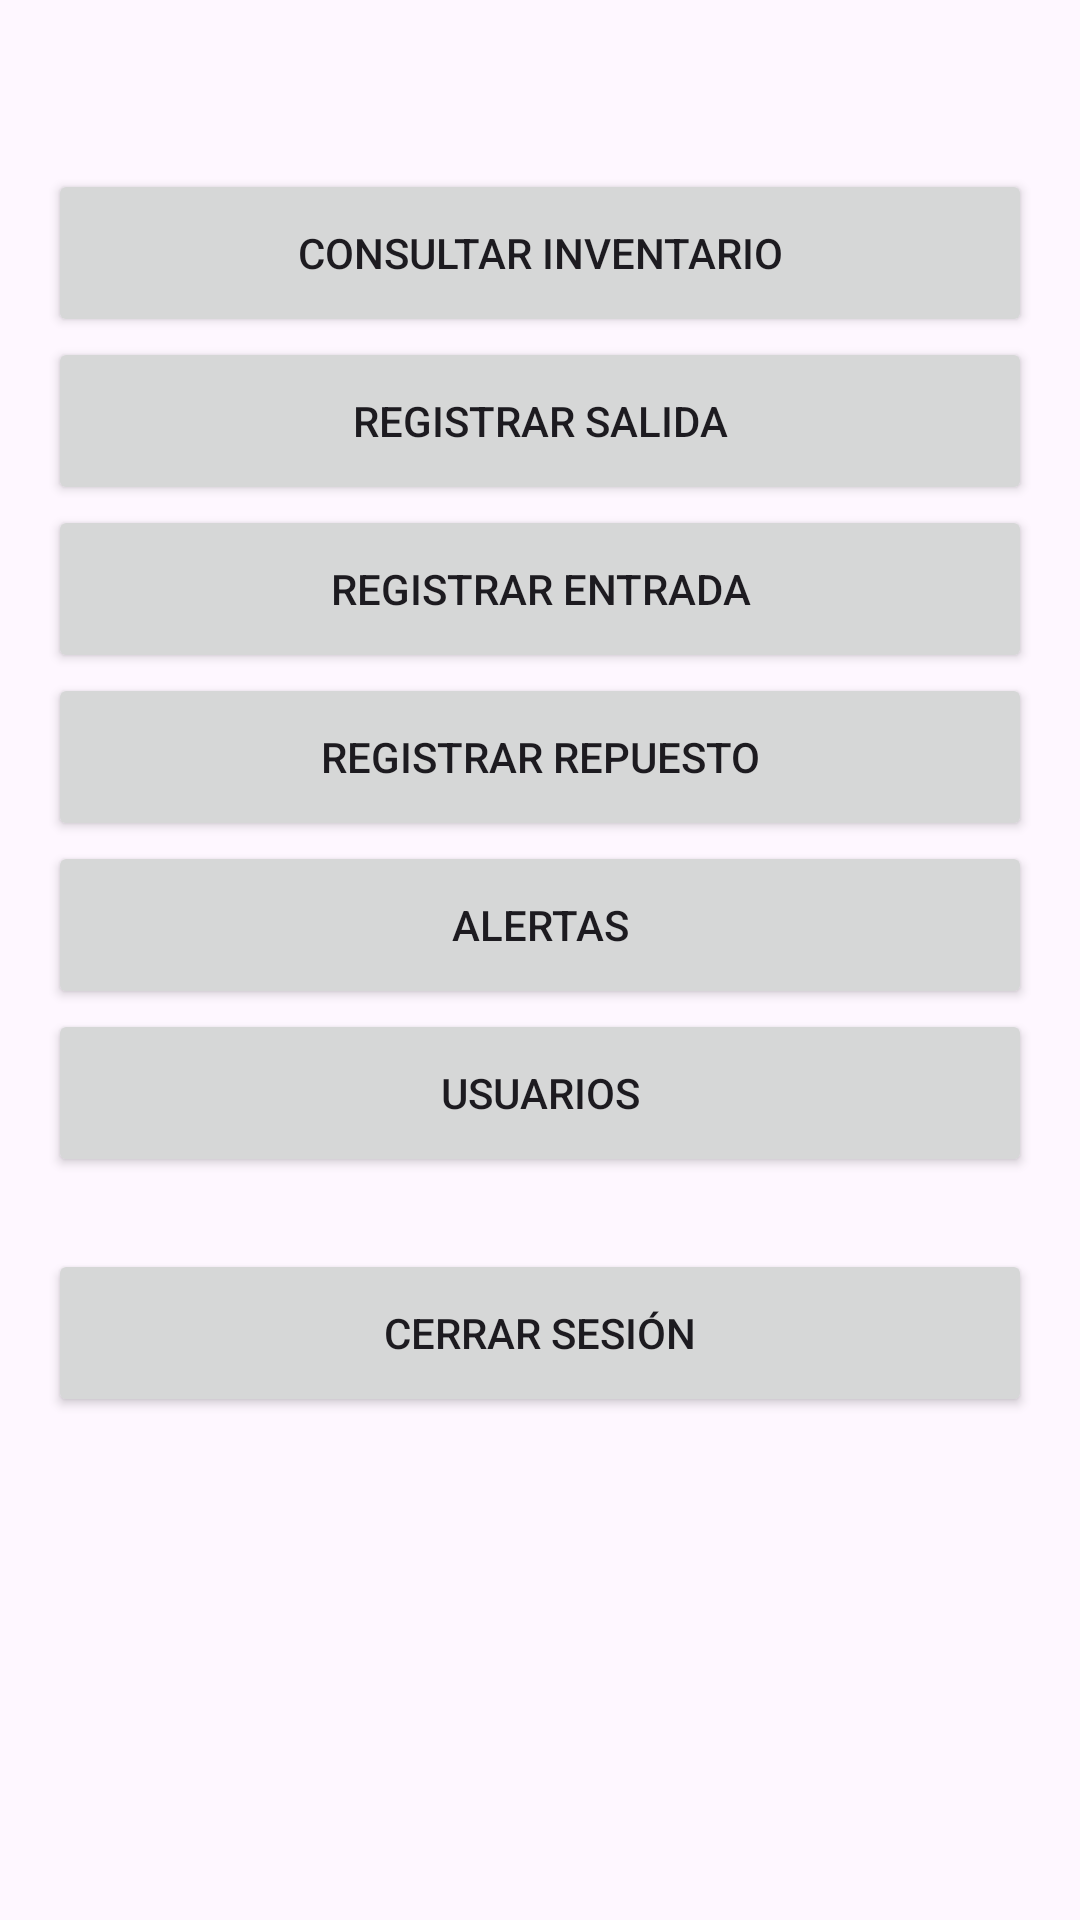

Layout XML and referenced resources for this Android screen:
<!-- AndroidManifest.xml: application theme Theme.InventarioInsertado -->
<!-- res/layout/activity_menu.xml -->
<?xml version="1.0" encoding="utf-8"?>
<ScrollView xmlns:android="http://schemas.android.com/apk/res/android"
    android:layout_width="match_parent"
    android:layout_height="match_parent">

    <LinearLayout
        android:layout_width="match_parent"
        android:layout_height="wrap_content"
        android:orientation="vertical"
        android:padding="16dp">

        <TextView
            android:id="@+id/tvBienvenida"
            android:layout_width="match_parent"
            android:layout_height="wrap_content"
            android:layout_marginBottom="16dp"
            android:textSize="18sp"
            android:textStyle="bold" />

        <Button android:id="@+id/btnInventario" android:layout_width="match_parent"
            android:layout_height="56dp" android:text="Consultar inventario" />
        <Button android:id="@+id/btnSalida" android:layout_width="match_parent"
            android:layout_height="56dp" android:text="Registrar salida" />
        <Button android:id="@+id/btnEntrada" android:layout_width="match_parent"
            android:layout_height="56dp" android:text="Registrar entrada" />
        <Button android:id="@+id/btnNuevoRepuesto" android:layout_width="match_parent"
            android:layout_height="56dp" android:text="Registrar repuesto" />
        <Button android:id="@+id/btnAlertas" android:layout_width="match_parent"
            android:layout_height="56dp" android:text="Alertas" />
        <Button android:id="@+id/btnUsuarios" android:layout_width="match_parent"
            android:layout_height="56dp" android:text="Usuarios" />
        <Button android:id="@+id/btnCerrarSesion" android:layout_width="match_parent"
            android:layout_height="56dp" android:layout_marginTop="24dp" android:text="Cerrar sesión" />
    </LinearLayout>
</ScrollView>
<!-- resources referenced by this layout -->
<resources>
  <style name="Theme.InventarioInsertado" parent="Base.Theme.InventarioInsertado" />
  <style name="Base.Theme.InventarioInsertado" parent="Theme.Material3.DayNight.NoActionBar">
          
          
      </style>
</resources>
